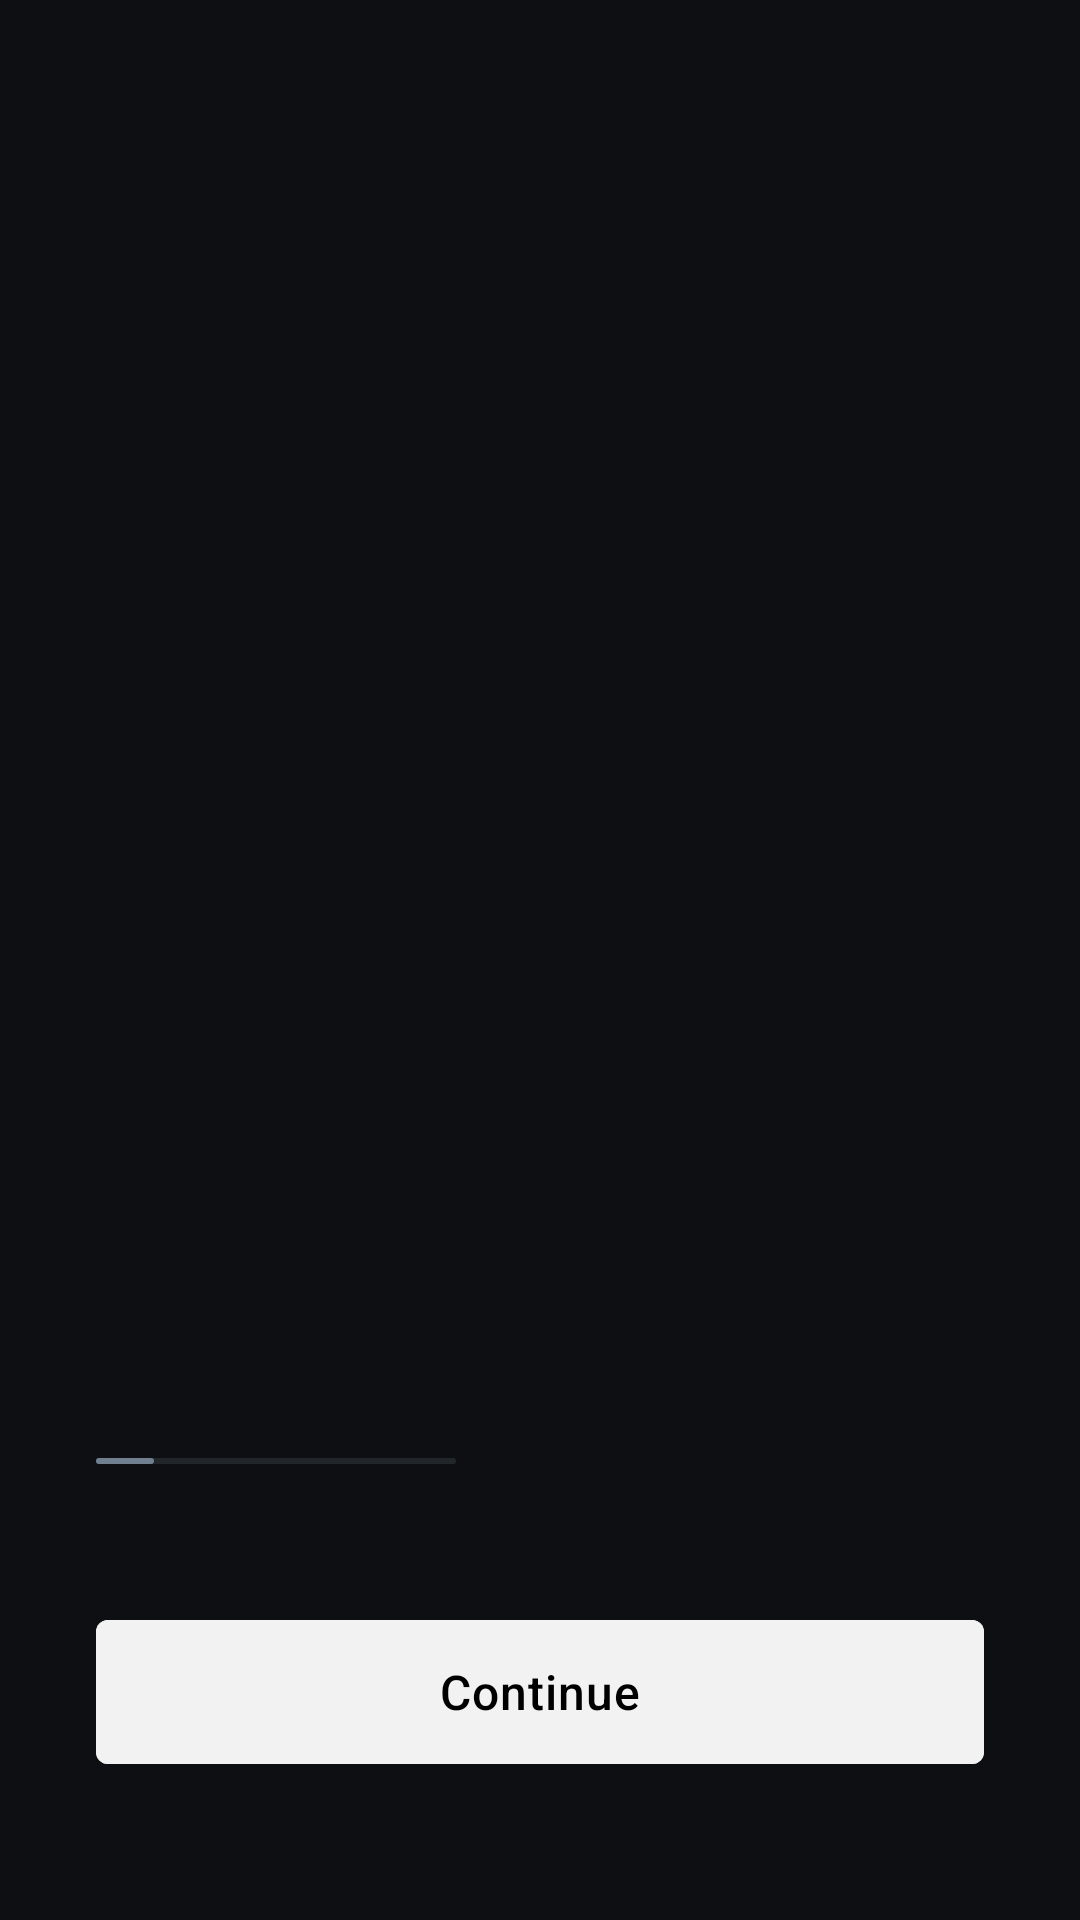

Layout XML and referenced resources for this Android screen:
<!-- AndroidManifest.xml: activity theme Theme.MinimalistLauncher -->
<!-- res/layout/activity_onboarding.xml -->
<?xml version="1.0" encoding="utf-8"?>
<androidx.constraintlayout.widget.ConstraintLayout xmlns:android="http://schemas.android.com/apk/res/android"
    xmlns:app="http://schemas.android.com/apk/res-auto"
    android:layout_width="match_parent"
    android:layout_height="match_parent"
    android:background="@color/minimalist_background">

    
    <androidx.viewpager2.widget.ViewPager2
        android:id="@+id/onboardingViewPager"
        android:layout_width="match_parent"
        android:layout_height="0dp"
        app:layout_constraintBottom_toTopOf="@id/controlsGuideline"
        app:layout_constraintTop_toTopOf="parent" />

    <androidx.constraintlayout.widget.Guideline
        android:id="@+id/controlsGuideline"
        android:layout_width="wrap_content"
        android:layout_height="wrap_content"
        android:orientation="horizontal"
        app:layout_constraintGuide_percent="0.65" />

    
    <androidx.constraintlayout.widget.ConstraintLayout
        android:id="@+id/controlsContainer"
        android:layout_width="match_parent"
        android:layout_height="0dp"
        android:paddingHorizontal="32dp"
        app:layout_constraintBottom_toBottomOf="parent"
        app:layout_constraintTop_toBottomOf="@id/controlsGuideline">

        
        <ProgressBar
            android:id="@+id/onboardingProgressBar"
            style="?android:attr/progressBarStyleHorizontal"
            android:layout_width="120dp"
            android:layout_height="2dp"
            android:layout_marginBottom="48dp"
            android:max="100"
            android:progress="16"
            android:progressDrawable="@drawable/progress_minimal"
            app:layout_constraintStart_toStartOf="parent"
            app:layout_constraintBottom_toTopOf="@id/nextButton" />

        
        <com.google.android.material.button.MaterialButton
            android:id="@+id/nextButton"
            android:layout_width="match_parent"
            android:layout_height="56dp"
            android:layout_marginBottom="48dp"
            android:text="Continue"
            android:textAllCaps="false"
            android:textSize="16sp"
            android:letterSpacing="0.02"
            android:textStyle="normal"
            android:textColor="@android:color/black"
            android:backgroundTint="@color/minimalist_text_primary"
            app:cornerRadius="4dp"
            android:stateListAnimator="@null"
            app:layout_constraintBottom_toBottomOf="parent" />

    </androidx.constraintlayout.widget.ConstraintLayout>

</androidx.constraintlayout.widget.ConstraintLayout>
<!-- resources referenced by this layout -->
<resources>
  <color name="minimalist_background">#0E0F12</color>
  <color name="minimalist_text_primary">#F2F2F2</color>
  <!-- drawable progress_minimal (drawable) -->
  <?xml version="1.0" encoding="utf-8"?>
  <layer-list xmlns:android="http://schemas.android.com/apk/res/android">
      <item android:id="@android:id/background">
          <shape>
              <solid android:color="#33708090"/> 
              <corners android:radius="1dp"/>
          </shape>
      </item>
      <item android:id="@android:id/progress">
          <scale android:scaleWidth="100%">
              <shape>
                  <solid android:color="@color/minimalist_accent"/>
                  <corners android:radius="1dp"/>
              </shape>
          </scale>
      </item>
  </layer-list>
  <style name="Theme.MinimalistLauncher" parent="Theme.Material3.Dark.NoActionBar">
          
          <item name="android:colorBackground">@color/background</item>
          <item name="android:windowBackground">@color/background</item>
          
          
          <item name="colorPrimary">@color/primaryText</item>
          <item name="colorOnPrimary">@color/background</item>
          <item name="colorSecondary">@color/accent</item>
          
          
          <item name="android:textColorPrimary">@color/primaryText</item>
          <item name="android:textColorSecondary">@color/secondaryText</item>
          
          
          <item name="android:statusBarColor">@color/background</item>
          <item name="android:navigationBarColor">@color/background</item>
          
          
          <item name="colorControlHighlight">@color/accent</item>
      </style>
  <color name="minimalist_accent">#708090</color>
  <color name="background">#000000</color>
  <color name="primaryText">#E0E0E0</color>
  <color name="accent">#404040</color>
  <color name="secondaryText">#808080</color>
</resources>
